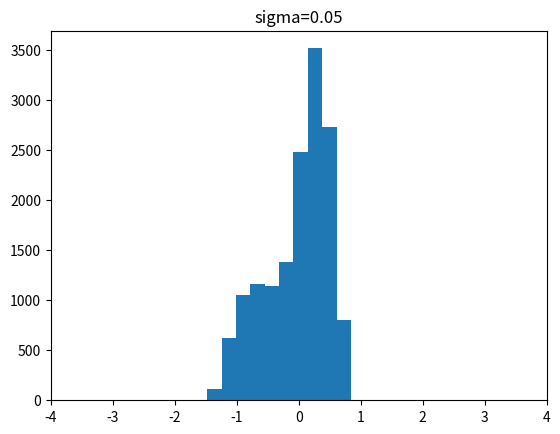
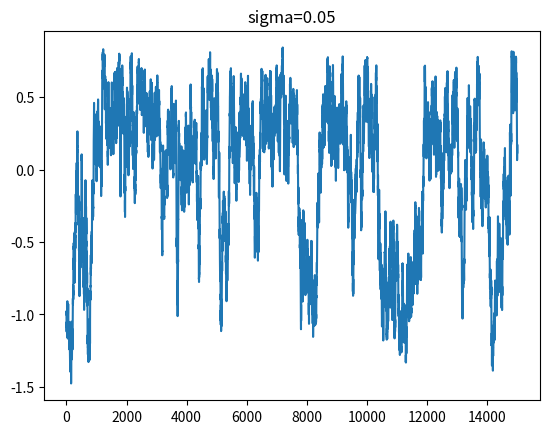
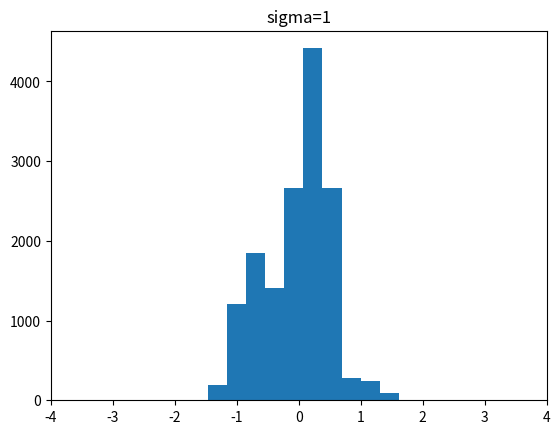
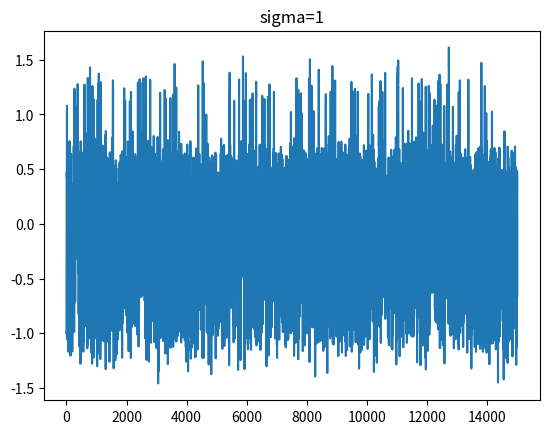
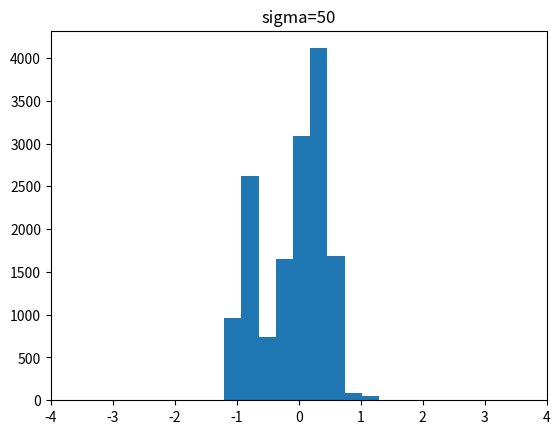
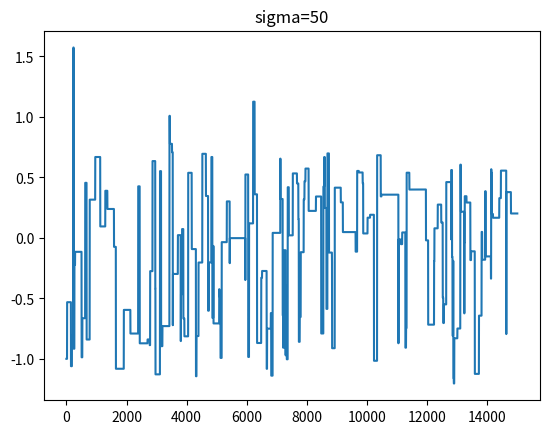

Write Python code to recreate these figures, in order.
import numpy as np
import math
import random
import matplotlib.pyplot as plt

# Needs to hold 3 values:
#   low - 0.05
#   med - 1
#   high- 50
sigma_list = [0.05, 1, 50]


init_x = -1
NUM_SAMPLES = 15000

def target_distr(x):

    # returns probability density of x
    p1 = math.exp(-1*(math.pow(x, 4))) 
    p2 = (2 + math.sin(5*x) + math.sin(-2*(math.pow(x,2))))

    return p1*p2

def proposal_sample(mu, sigma):

    # returns sample from proposal distribution
    return np.random.normal(mu, sigma, 1)[0]


def metropolis_hastings_algorithm(sigma):

    x_prev = init_x
    x_cand = None
    acceptance_prob = None
    u = None

    sample_list = []
    sample_list.append(x_prev)

    for t in range(1, NUM_SAMPLES+1):

        x_cand = proposal_sample(x_prev, sigma)

        # The proposal distribution is symmetric. So we can ignore first part
        # of the expression.
        acceptance_prob = min(1, target_distr(x_cand)/target_distr(x_prev))

        u = random.uniform(0,1)

        if(u < acceptance_prob):
            x_prev = x_cand
        else:
            x_prev = x_prev

        sample_list.append(x_prev)


    return sample_list


if __name__ == '__main__':
    sample_list = []
    for sigma in sigma_list:
        cur_sample = metropolis_hastings_algorithm(sigma)
        sample_list.append(cur_sample)

        plt.figure()
        plt.hist(cur_sample)
        plt.title("sigma="+str(sigma))
        plt.xlim(-4,4)

        plt.figure()
        plt.plot(cur_sample)
        plt.title("sigma="+str(sigma))


    # plt.figure()
    # plt.hist(sample_list[0])
    # plt.figure()
    # plt.hist(sample_list[1])

    plt.show()